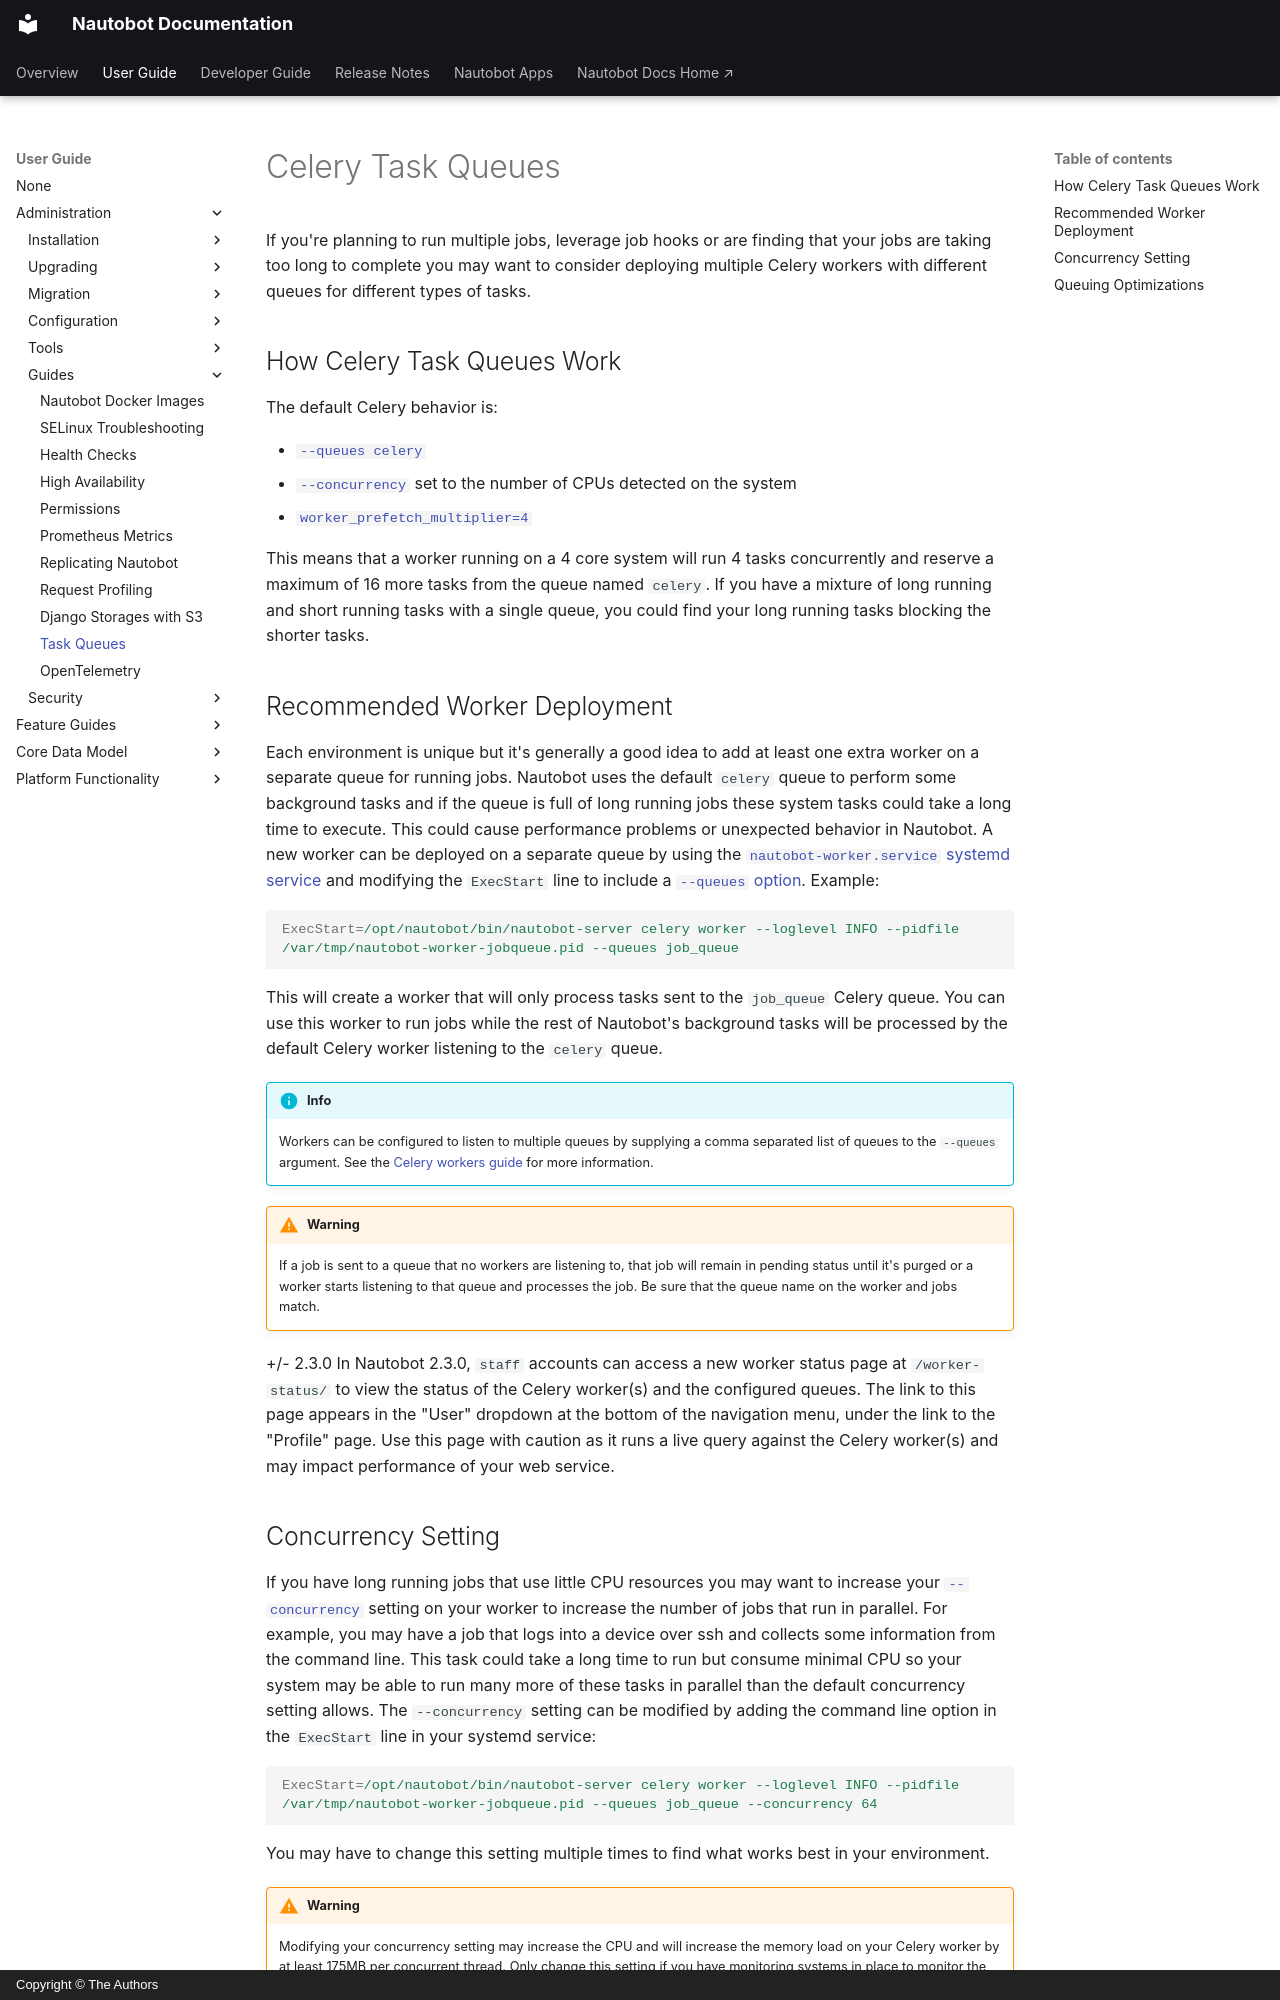

repository: nautobot/nautobot · page: user-guide/administration/guides/celery-queues.html · generator: mkdocs · copyright: Copyright © The Authors

# Celery Task Queues

If you're planning to run multiple jobs, leverage job hooks or are finding that your jobs are taking too long to complete you may want to consider deploying multiple Celery workers with different queues for different types of tasks.

## How Celery Task Queues Work

The default Celery behavior is:

- [`--queues celery`](https://docs.celeryq.dev/en/stable/reference/cli.html#cmdoption-celery-worker-Q)
- [`--concurrency`](https://docs.celeryq.dev/en/stable/reference/cli.html#cmdoption-celery-worker-c) set to the number of CPUs detected on the system
- [`worker_prefetch_multiplier=4`](https://docs.celeryq.dev/en/stable/userguide/configuration.html#std-setting-worker_prefetch_multiplier)

This means that a worker running on a 4 core system will run 4 tasks concurrently and reserve a maximum of 16 more tasks from the queue named `celery`. If you have a mixture of long running and short running tasks with a single queue, you could find your long running tasks blocking the shorter tasks.

## Recommended Worker Deployment

Each environment is unique but it's generally a good idea to add at least one extra worker on a separate queue for running jobs. Nautobot uses the default `celery` queue to perform some background tasks and if the queue is full of long running jobs these system tasks could take a long time to execute. This could cause performance problems or unexpected behavior in Nautobot. A new worker can be deployed on a separate queue by using the [`nautobot-worker.service` systemd service](../installation/services.md#celery-worker) and modifying the `ExecStart` line to include a [`--queues` option](https://docs.celeryq.dev/en/stable/reference/cli.html#cmdoption-celery-worker-Q). Example:

```ini
ExecStart=/opt/nautobot/bin/nautobot-server celery worker --loglevel INFO --pidfile /var/tmp/nautobot-worker-jobqueue.pid --queues job_queue
```

This will create a worker that will only process tasks sent to the `job_queue` Celery queue. You can use this worker to run jobs while the rest of Nautobot's background tasks will be processed by the default Celery worker listening to the `celery` queue.

!!! info
    Workers can be configured to listen to multiple queues by supplying a comma separated list of queues to the `--queues` argument. See the [Celery workers guide](https://docs.celeryq.dev/en/stable/userguide/workers.html#queues) for more information.

!!! warning
    If a job is sent to a queue that no workers are listening to, that job will remain in pending status until it's purged or a worker starts listening to that queue and processes the job. Be sure that the queue name on the worker and jobs match.

+/- 2.3.0
    In Nautobot 2.3.0, `staff` accounts can access a new worker status page at `/worker-status/` to view the status of the Celery worker(s) and the configured queues. The link to this page appears in the "User" dropdown at the bottom of the navigation menu, under the link to the "Profile" page. Use this page with caution as it runs a live query against the Celery worker(s) and may impact performance of your web service.
